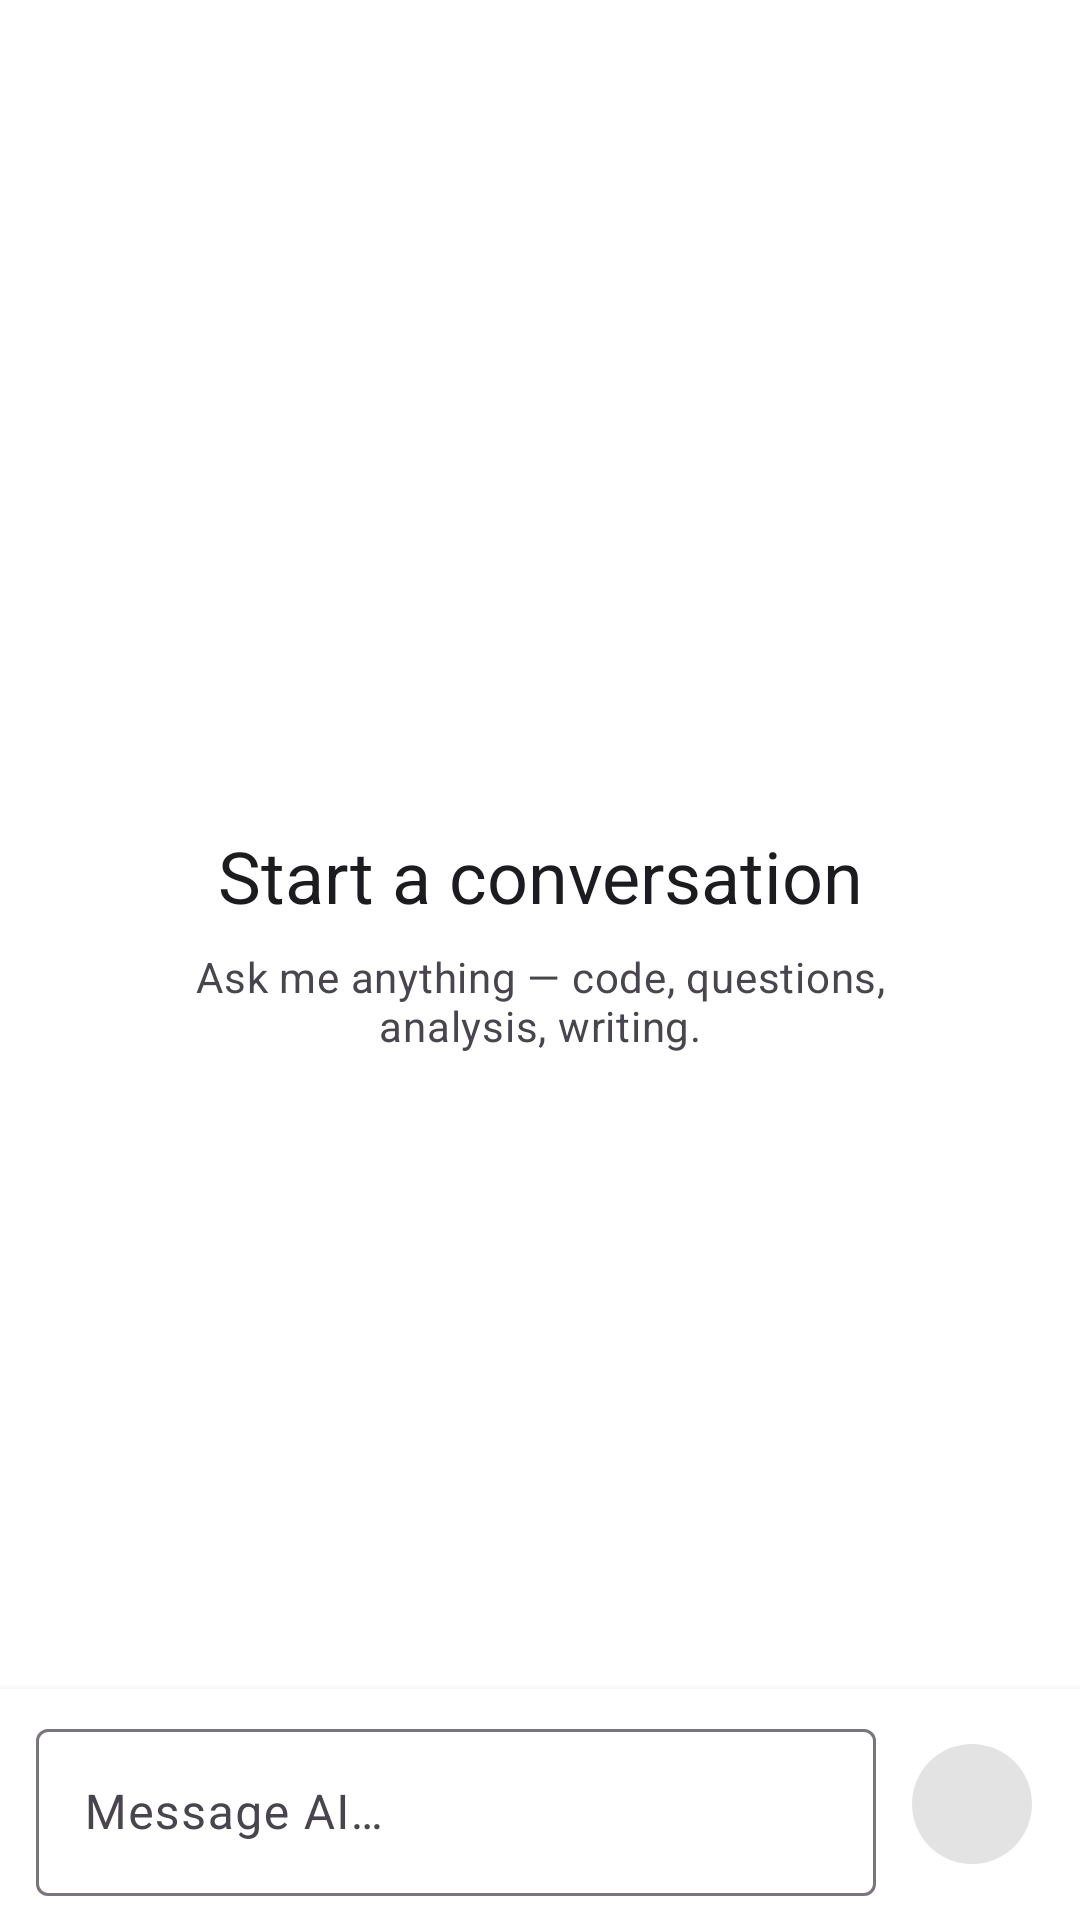

Write the Android layout XML for this screen, with the resource values it uses.
<!-- AndroidManifest.xml: application theme Theme.AIChatAssistant -->
<!-- res/layout/fragment_chat.xml -->
<?xml version="1.0" encoding="utf-8"?>
<androidx.coordinatorlayout.widget.CoordinatorLayout
    xmlns:android="http://schemas.android.com/apk/res/android"
    xmlns:app="http://schemas.android.com/apk/res-auto"
    android:layout_width="match_parent"
    android:layout_height="match_parent"
    android:background="?attr/colorSurface">

    
    <com.google.android.material.appbar.AppBarLayout
        android:id="@+id/app_bar"
        android:layout_width="match_parent"
        android:layout_height="wrap_content"
        android:theme="@style/ThemeOverlay.Material3.Dark.ActionBar">

        <com.google.android.material.appbar.MaterialToolbar
            android:id="@+id/toolbar"
            android:layout_width="match_parent"
            android:layout_height="?attr/actionBarSize"
            app:title="@string/app_name" />

    </com.google.android.material.appbar.AppBarLayout>

    
    <androidx.constraintlayout.widget.ConstraintLayout
        android:layout_width="match_parent"
        android:layout_height="match_parent"
        app:layout_behavior="@string/appbar_scrolling_view_behavior">

        
        <LinearLayout
            android:id="@+id/layout_empty_state"
            android:layout_width="wrap_content"
            android:layout_height="wrap_content"
            android:gravity="center"
            android:orientation="vertical"
            android:padding="24dp"
            android:visibility="visible"
            app:layout_constraintBottom_toTopOf="@id/layout_input"
            app:layout_constraintEnd_toEndOf="parent"
            app:layout_constraintStart_toStartOf="parent"
            app:layout_constraintTop_toTopOf="parent">

            <TextView
                android:layout_width="wrap_content"
                android:layout_height="wrap_content"
                android:gravity="center"
                android:text="@string/empty_state_title"
                android:textAppearance="@style/TextAppearance.Material3.HeadlineSmall"
                android:textColor="?attr/colorOnSurface" />

            <TextView
                android:layout_width="280dp"
                android:layout_height="wrap_content"
                android:layout_marginTop="8dp"
                android:gravity="center"
                android:text="@string/empty_state_subtitle"
                android:textAppearance="@style/TextAppearance.Material3.BodyMedium"
                android:textColor="?attr/colorOnSurfaceVariant" />

        </LinearLayout>

        
        <androidx.recyclerview.widget.RecyclerView
            android:id="@+id/recycler_view"
            android:layout_width="0dp"
            android:layout_height="0dp"
            android:clipToPadding="false"
            android:paddingHorizontal="4dp"
            android:paddingVertical="8dp"
            android:scrollbars="vertical"
            android:visibility="gone"
            app:layout_constraintBottom_toTopOf="@id/layout_input"
            app:layout_constraintEnd_toEndOf="parent"
            app:layout_constraintStart_toStartOf="parent"
            app:layout_constraintTop_toTopOf="parent" />

        
        <LinearLayout
            android:id="@+id/layout_input"
            android:layout_width="0dp"
            android:layout_height="wrap_content"
            android:background="?attr/colorSurface"
            android:elevation="4dp"
            android:gravity="center_vertical"
            android:orientation="horizontal"
            android:paddingHorizontal="12dp"
            android:paddingVertical="8dp"
            app:layout_constraintBottom_toBottomOf="parent"
            app:layout_constraintEnd_toEndOf="parent"
            app:layout_constraintStart_toStartOf="parent">

            <com.google.android.material.textfield.TextInputLayout
                android:id="@+id/text_input_layout"
                style="@style/Widget.Material3.TextInputLayout.OutlinedBox"
                android:layout_width="0dp"
                android:layout_height="wrap_content"
                android:layout_weight="1"
                android:hint="@string/hint_message">

                <com.google.android.material.textfield.TextInputEditText
                    android:id="@+id/et_input"
                    android:layout_width="match_parent"
                    android:layout_height="wrap_content"
                    android:imeOptions="actionSend"
                    android:inputType="textMultiLine|textCapSentences"
                    android:maxLines="5"
                    android:minLines="1" />

            </com.google.android.material.textfield.TextInputLayout>

            <com.google.android.material.button.MaterialButton
                android:id="@+id/btn_send"
                style="@style/Widget.Material3.Button.IconButton.Filled"
                android:layout_width="48dp"
                android:layout_height="48dp"
                android:layout_marginStart="8dp"
                android:contentDescription="@string/cd_send_button"
                android:enabled="false"
                app:icon="@drawable/ic_send"
                app:iconGravity="textStart"
                app:iconPadding="0dp" />

        </LinearLayout>

    </androidx.constraintlayout.widget.ConstraintLayout>

</androidx.coordinatorlayout.widget.CoordinatorLayout>
<!-- resources referenced by this layout -->
<resources>
  <string name="app_name">AI Chat</string>
  <string name="cd_send_button">Send message</string>
  <string name="empty_state_subtitle">Ask me anything — code, questions, analysis, writing.</string>
  <string name="empty_state_title">Start a conversation</string>
  <string name="hint_message">Message AI\u2026</string>
  <style name="Theme.AIChatAssistant" parent="Theme.Material3.Light.NoActionBar">
          <item name="colorPrimary">@color/primary</item>
          <item name="colorPrimaryContainer">@color/primary_container</item>
          <item name="colorOnPrimary">@color/on_primary</item>
          <item name="colorSurface">@color/surface</item>
          <item name="colorOnSurface">@color/on_surface</item>
          <item name="colorOnSurfaceVariant">@color/on_surface_variant</item>
          <item name="android:windowBackground">@color/background</item>
          <item name="android:statusBarColor">@color/primary_dark</item>
      </style>
  <color name="primary">#5C6BC0</color>
  <color name="primary_container">#E8EAF6</color>
  <color name="on_primary">#FFFFFF</color>
  <color name="surface">#FFFFFF</color>
  <color name="on_surface">#1C1B1F</color>
  <color name="on_surface_variant">#49454F</color>
  <color name="background">#FAFAFA</color>
  <color name="primary_dark">#3949AB</color>
</resources>
